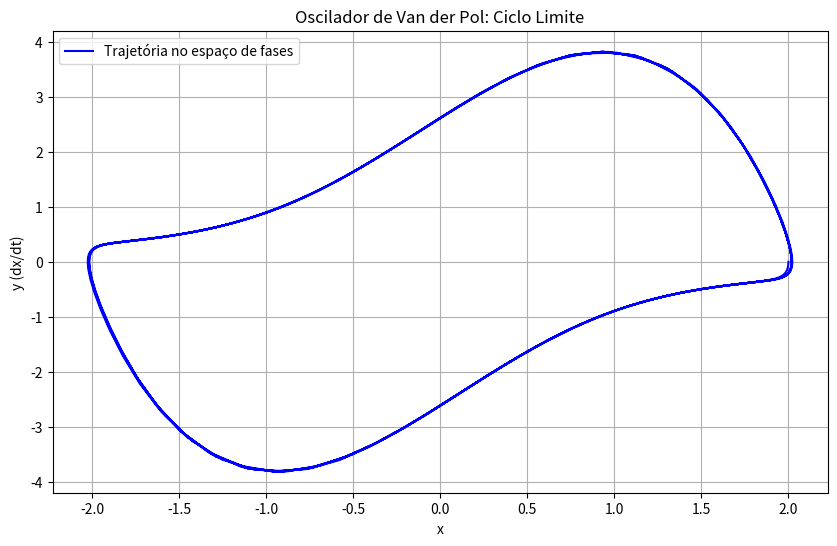

This chart was generated by the following Python code:
import numpy as np
import matplotlib.pyplot as plt
from scipy.integrate import solve_ivp

# Parâmetros do oscilador de Van der Pol
mu = 2.0

# Definição do sistema de equações diferenciais
def van_der_pol(t, z):
    x, y = z
    dxdt = y
    dydt = mu * (1 - x**2) * y - x
    return [dxdt, dydt]

# Condições iniciais e tempo de simulação
z0 = [2.0, 0.0]  # Estado inicial
t_span = (0, 50)  # Intervalo de tempo
t_eval = np.linspace(*t_span, 1000)  # Pontos para avaliação

# Resolver o sistema de equações
sol = solve_ivp(van_der_pol, t_span, z0, t_eval=t_eval)

# Extrair soluções
x, y = sol.y

# Gráfico do espaço de fases
plt.figure(figsize=(10, 6))
plt.plot(x, y, label="Trajetória no espaço de fases", color="blue")
plt.title("Oscilador de Van der Pol: Ciclo Limite")
plt.xlabel("x")
plt.ylabel("y (dx/dt)")
plt.grid()
plt.legend()
plt.show()
